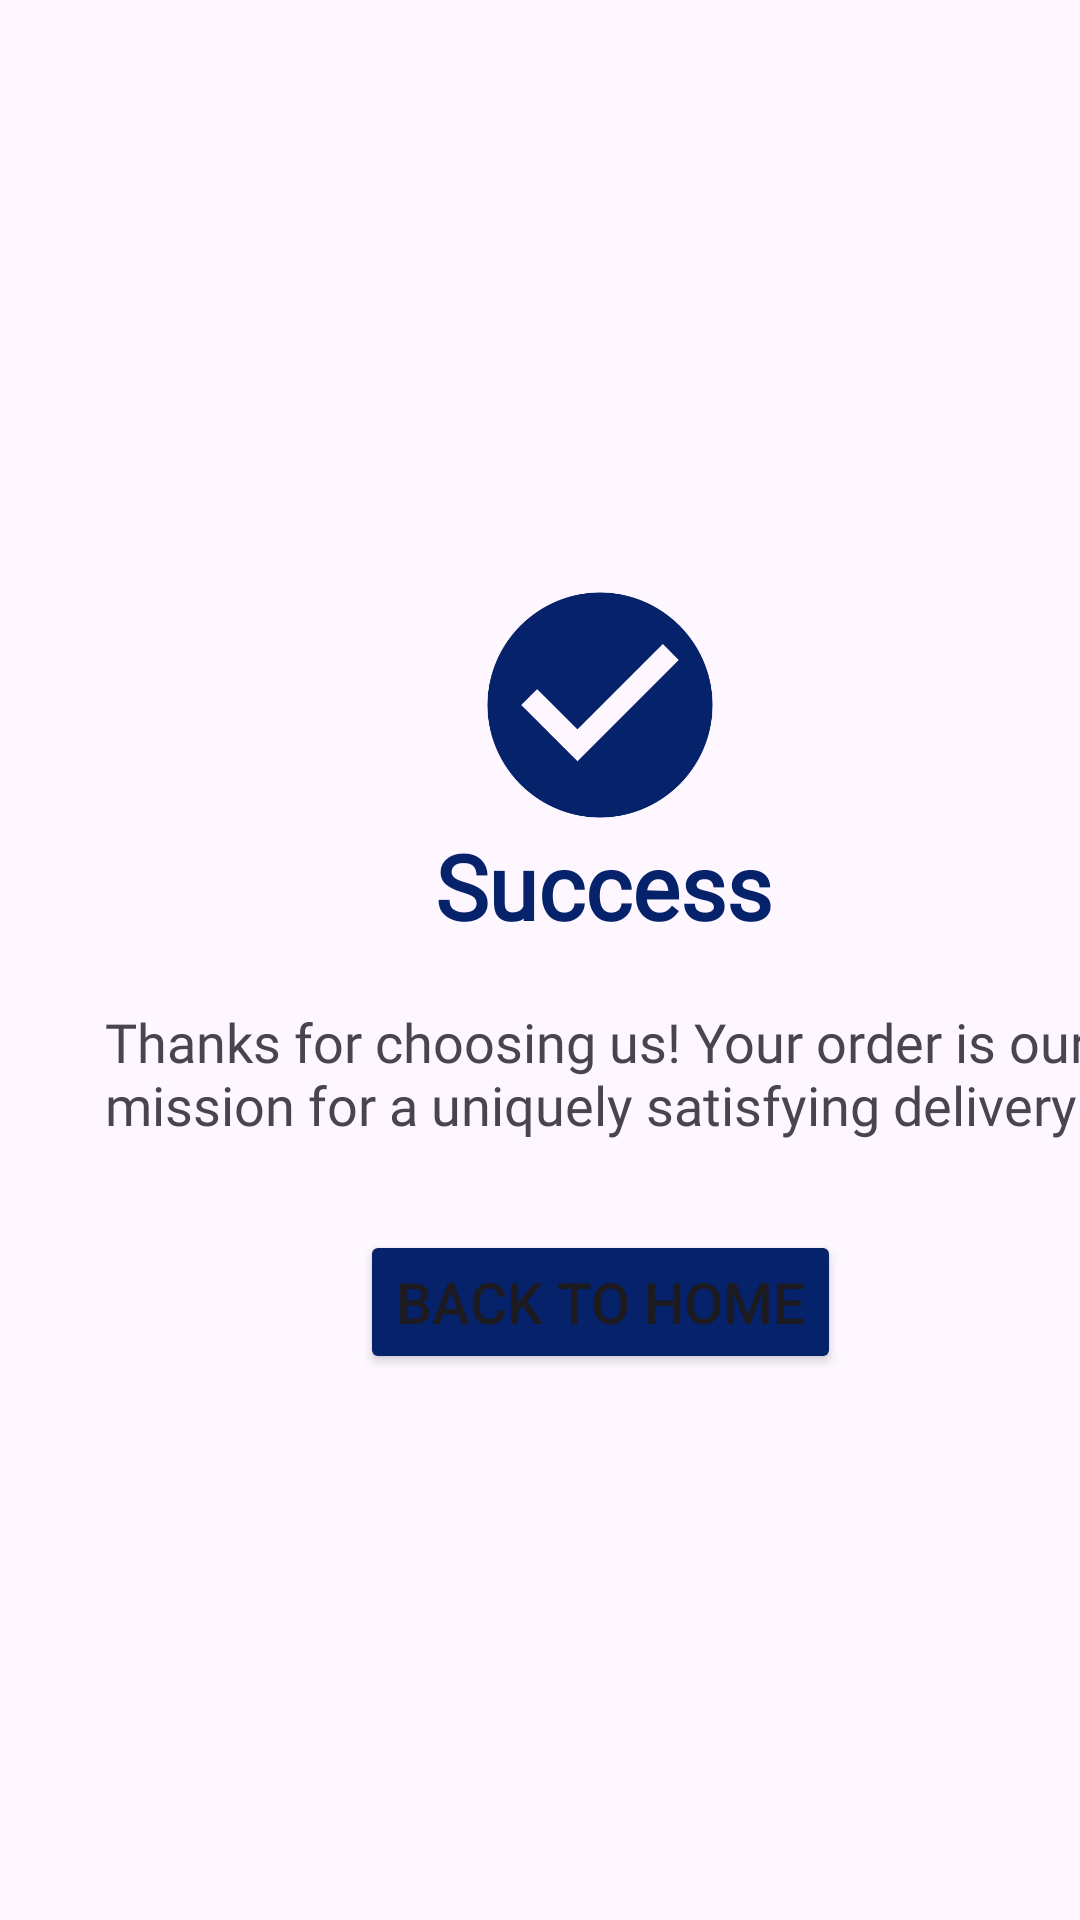

Write the Android layout XML for this screen, with the resource values it uses.
<!-- AndroidManifest.xml: application theme Theme.Fish -->
<!-- res/layout/fragment_success_msg.xml -->
<?xml version="1.0" encoding="utf-8"?>
<FrameLayout xmlns:android="http://schemas.android.com/apk/res/android"
    xmlns:tools="http://schemas.android.com/tools"
    android:layout_width="match_parent"
    android:layout_height="match_parent"
    tools:context=".fragment.Success_msg">

    <ImageView
        android:layout_width="90dp"
        android:layout_height="90dp"
        android:src="@drawable/tick_icon"
        android:layout_marginTop="190dp"
        android:layout_marginStart="155dp"
        />

    <TextView
        android:layout_width="wrap_content"
        android:layout_height="wrap_content"
        android:layout_centerHorizontal="true"
        android:layout_marginTop="275dp"
        android:fontFamily="@font/inika_regular"
        android:textStyle="bold"
        android:text="Success"
        android:textSize="30sp"
        android:textColor="@color/navy"
        android:textAppearance="?android:attr/textAppearanceMedium"
        android:layout_marginStart="145dp"/>

    <TextView
        android:layout_width="350dp"
        android:layout_height="wrap_content"
        android:layout_centerHorizontal="true"
        android:layout_marginTop="335dp"
        android:fontFamily="@font/inika_regular"
        android:text="Thanks for choosing us! Your order is our
          mission for a uniquely satisfying delivery!"
        android:textSize="18sp"
        android:textAppearance="?android:attr/textAppearanceMedium"
        android:layout_marginStart="35dp"/>

    <Button
        android:id="@+id/BackToHome"
        android:layout_width="wrap_content"
        android:layout_height="wrap_content"
        android:backgroundTint="@color/navy"
        android:text="Back To Home"
        android:gravity="center"
        android:layout_marginTop="410dp"
        android:layout_marginStart="120dp"
        android:textSize="19sp" />



</FrameLayout>
<!-- resources referenced by this layout -->
<resources>
  <color name="navy">#05226A</color>
  <!-- drawable tick_icon: png bitmap (drawable, 9084 bytes) -->
  <style name="Theme.Fish" parent="Base.Theme.Fish" />
  <style name="Base.Theme.Fish" parent="Theme.Material3.DayNight.NoActionBar">
          
          
      </style>
</resources>
